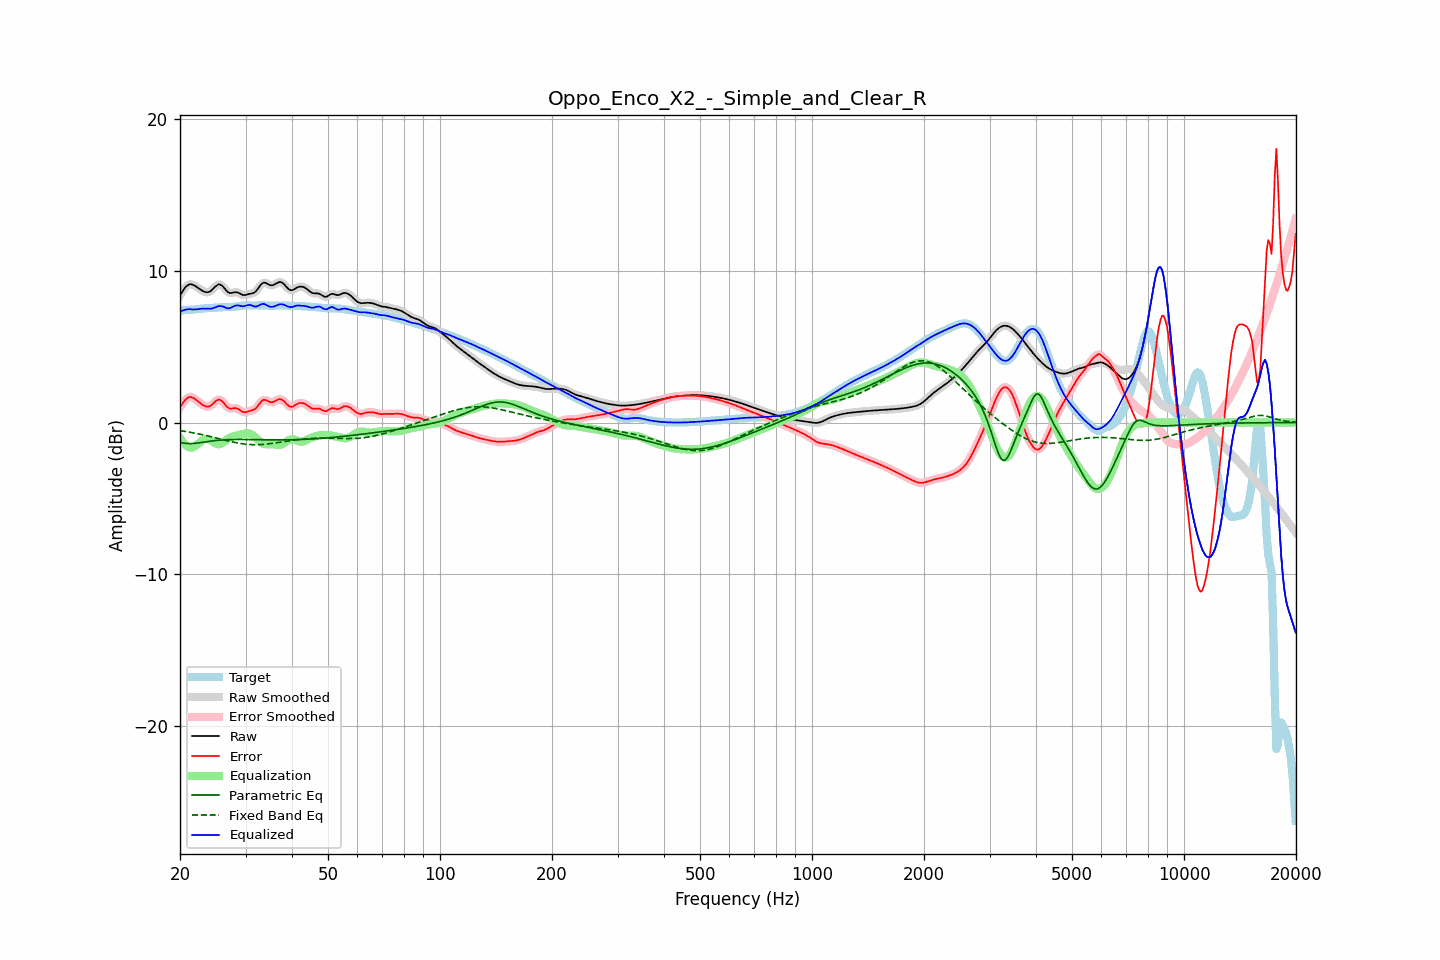

Data behind this chart, as committed beside it:
frequency, raw, error, smoothed, error_smoothed, equalization, parametric_eq, fixed_band_eq, equalized_raw, equalized_smoothed, target
20.00, 8.37, 1.00, 8.36, 0.99, -1.02, -1.31, -0.53, 7.35, 7.34, 7.38
20.20, 8.55, 1.16, 8.56, 1.17, -1.19, -1.33, -0.55, 7.36, 7.37, 7.39
20.40, 8.71, 1.31, 8.72, 1.32, -1.33, -1.35, -0.56, 7.39, 7.40, 7.40
20.61, 8.87, 1.46, 8.86, 1.45, -1.44, -1.36, -0.58, 7.43, 7.42, 7.41
20.81, 8.98, 1.57, 8.98, 1.57, -1.53, -1.38, -0.60, 7.45, 7.45, 7.41
21.02, 9.06, 1.64, 9.06, 1.64, -1.60, -1.38, -0.62, 7.47, 7.47, 7.42
21.23, 9.11, 1.69, 9.10, 1.68, -1.64, -1.39, -0.64, 7.47, 7.47, 7.42
21.44, 9.11, 1.68, 9.11, 1.68, -1.65, -1.38, -0.65, 7.46, 7.45, 7.43
21.66, 9.07, 1.63, 9.08, 1.64, -1.63, -1.38, -0.67, 7.45, 7.45, 7.44
21.87, 9.03, 1.58, 9.03, 1.58, -1.57, -1.37, -0.69, 7.45, 7.45, 7.45
22.09, 8.96, 1.50, 8.96, 1.50, -1.50, -1.36, -0.71, 7.46, 7.46, 7.46
22.31, 8.89, 1.41, 8.89, 1.42, -1.42, -1.35, -0.74, 7.47, 7.47, 7.47
22.54, 8.81, 1.33, 8.81, 1.33, -1.33, -1.34, -0.76, 7.48, 7.48, 7.48
22.76, 8.74, 1.25, 8.74, 1.25, -1.25, -1.32, -0.78, 7.50, 7.50, 7.50
22.99, 8.68, 1.17, 8.68, 1.17, -1.17, -1.30, -0.80, 7.50, 7.50, 7.51
23.22, 8.63, 1.11, 8.63, 1.11, -1.12, -1.29, -0.83, 7.51, 7.51, 7.52
23.45, 8.59, 1.06, 8.59, 1.06, -1.09, -1.27, -0.85, 7.50, 7.50, 7.53
23.69, 8.58, 1.05, 8.58, 1.05, -1.08, -1.26, -0.88, 7.50, 7.50, 7.53
23.92, 8.60, 1.06, 8.60, 1.06, -1.11, -1.24, -0.90, 7.49, 7.49, 7.54
24.16, 8.66, 1.11, 8.66, 1.11, -1.16, -1.23, -0.93, 7.50, 7.50, 7.55
24.40, 8.74, 1.19, 8.75, 1.19, -1.23, -1.21, -0.95, 7.52, 7.52, 7.55
24.65, 8.85, 1.29, 8.85, 1.29, -1.30, -1.20, -0.98, 7.55, 7.55, 7.56
24.89, 8.96, 1.39, 8.96, 1.39, -1.37, -1.19, -1.00, 7.59, 7.59, 7.57
25.14, 9.04, 1.47, 9.05, 1.47, -1.41, -1.18, -1.03, 7.63, 7.63, 7.58
25.39, 9.10, 1.52, 9.09, 1.50, -1.43, -1.17, -1.06, 7.67, 7.66, 7.59
25.65, 9.08, 1.49, 9.08, 1.49, -1.41, -1.16, -1.08, 7.67, 7.67, 7.59
25.91, 9.03, 1.43, 9.03, 1.42, -1.37, -1.15, -1.11, 7.66, 7.66, 7.60
26.16, 8.93, 1.32, 8.92, 1.32, -1.30, -1.14, -1.14, 7.63, 7.63, 7.61
26.43, 8.80, 1.19, 8.80, 1.19, -1.21, -1.14, -1.16, 7.58, 7.59, 7.61
26.69, 8.68, 1.07, 8.68, 1.07, -1.13, -1.13, -1.19, 7.55, 7.55, 7.61
26.96, 8.58, 0.97, 8.59, 0.97, -1.06, -1.13, -1.21, 7.52, 7.53, 7.61
27.23, 8.53, 0.92, 8.54, 0.93, -1.00, -1.12, -1.24, 7.53, 7.54, 7.61
27.50, 8.54, 0.92, 8.54, 0.92, -0.95, -1.12, -1.26, 7.58, 7.58, 7.62
27.77, 8.56, 0.94, 8.56, 0.93, -0.92, -1.12, -1.29, 7.64, 7.64, 7.62
28.05, 8.58, 0.95, 8.58, 0.95, -0.89, -1.12, -1.31, 7.69, 7.68, 7.63
28.33, 8.58, 0.94, 8.58, 0.94, -0.87, -1.12, -1.33, 7.71, 7.71, 7.64
28.62, 8.56, 0.90, 8.56, 0.90, -0.84, -1.12, -1.35, 7.72, 7.71, 7.66
28.90, 8.51, 0.84, 8.51, 0.83, -0.82, -1.12, -1.37, 7.70, 7.69, 7.68
29.19, 8.46, 0.77, 8.46, 0.77, -0.78, -1.12, -1.39, 7.67, 7.67, 7.69
29.48, 8.41, 0.70, 8.42, 0.71, -0.75, -1.12, -1.40, 7.65, 7.66, 7.71
29.78, 8.40, 0.68, 8.40, 0.68, -0.73, -1.12, -1.42, 7.67, 7.67, 7.72
30.08, 8.41, 0.68, 8.41, 0.69, -0.71, -1.12, -1.43, 7.70, 7.70, 7.72
30.38, 8.44, 0.72, 8.44, 0.72, -0.70, -1.12, -1.44, 7.73, 7.73, 7.72
30.68, 8.47, 0.75, 8.46, 0.75, -0.72, -1.12, -1.45, 7.75, 7.74, 7.72
30.99, 8.49, 0.78, 8.49, 0.78, -0.76, -1.12, -1.45, 7.73, 7.73, 7.71
31.30, 8.51, 0.81, 8.51, 0.81, -0.82, -1.12, -1.46, 7.70, 7.70, 7.70
31.61, 8.55, 0.85, 8.56, 0.85, -0.90, -1.13, -1.46, 7.66, 7.66, 7.70
31.93, 8.62, 0.92, 8.63, 0.93, -0.99, -1.13, -1.46, 7.64, 7.65, 7.71
32.24, 8.75, 1.04, 8.75, 1.04, -1.09, -1.13, -1.46, 7.66, 7.66, 7.71
32.57, 8.89, 1.17, 8.89, 1.17, -1.19, -1.13, -1.46, 7.71, 7.71, 7.72
32.89, 9.04, 1.32, 9.04, 1.31, -1.27, -1.13, -1.45, 7.77, 7.76, 7.73
33.22, 9.15, 1.42, 9.15, 1.42, -1.35, -1.13, -1.45, 7.80, 7.80, 7.73
33.55, 9.22, 1.49, 9.21, 1.48, -1.40, -1.14, -1.44, 7.82, 7.81, 7.72
33.89, 9.21, 1.49, 9.21, 1.49, -1.42, -1.14, -1.43, 7.79, 7.78, 7.72
34.23, 9.16, 1.46, 9.16, 1.46, -1.43, -1.14, -1.42, 7.73, 7.73, 7.71
34.57, 9.10, 1.40, 9.10, 1.40, -1.43, -1.14, -1.41, 7.67, 7.67, 7.70
34.92, 9.05, 1.35, 9.06, 1.36, -1.42, -1.14, -1.39, 7.63, 7.64, 7.70
35.27, 9.04, 1.34, 9.04, 1.34, -1.42, -1.14, -1.38, 7.62, 7.62, 7.70
35.62, 9.06, 1.36, 9.06, 1.36, -1.42, -1.14, -1.36, 7.63, 7.64, 7.70
35.97, 9.11, 1.40, 9.11, 1.41, -1.44, -1.14, -1.35, 7.67, 7.67, 7.70
... 635 more rows
